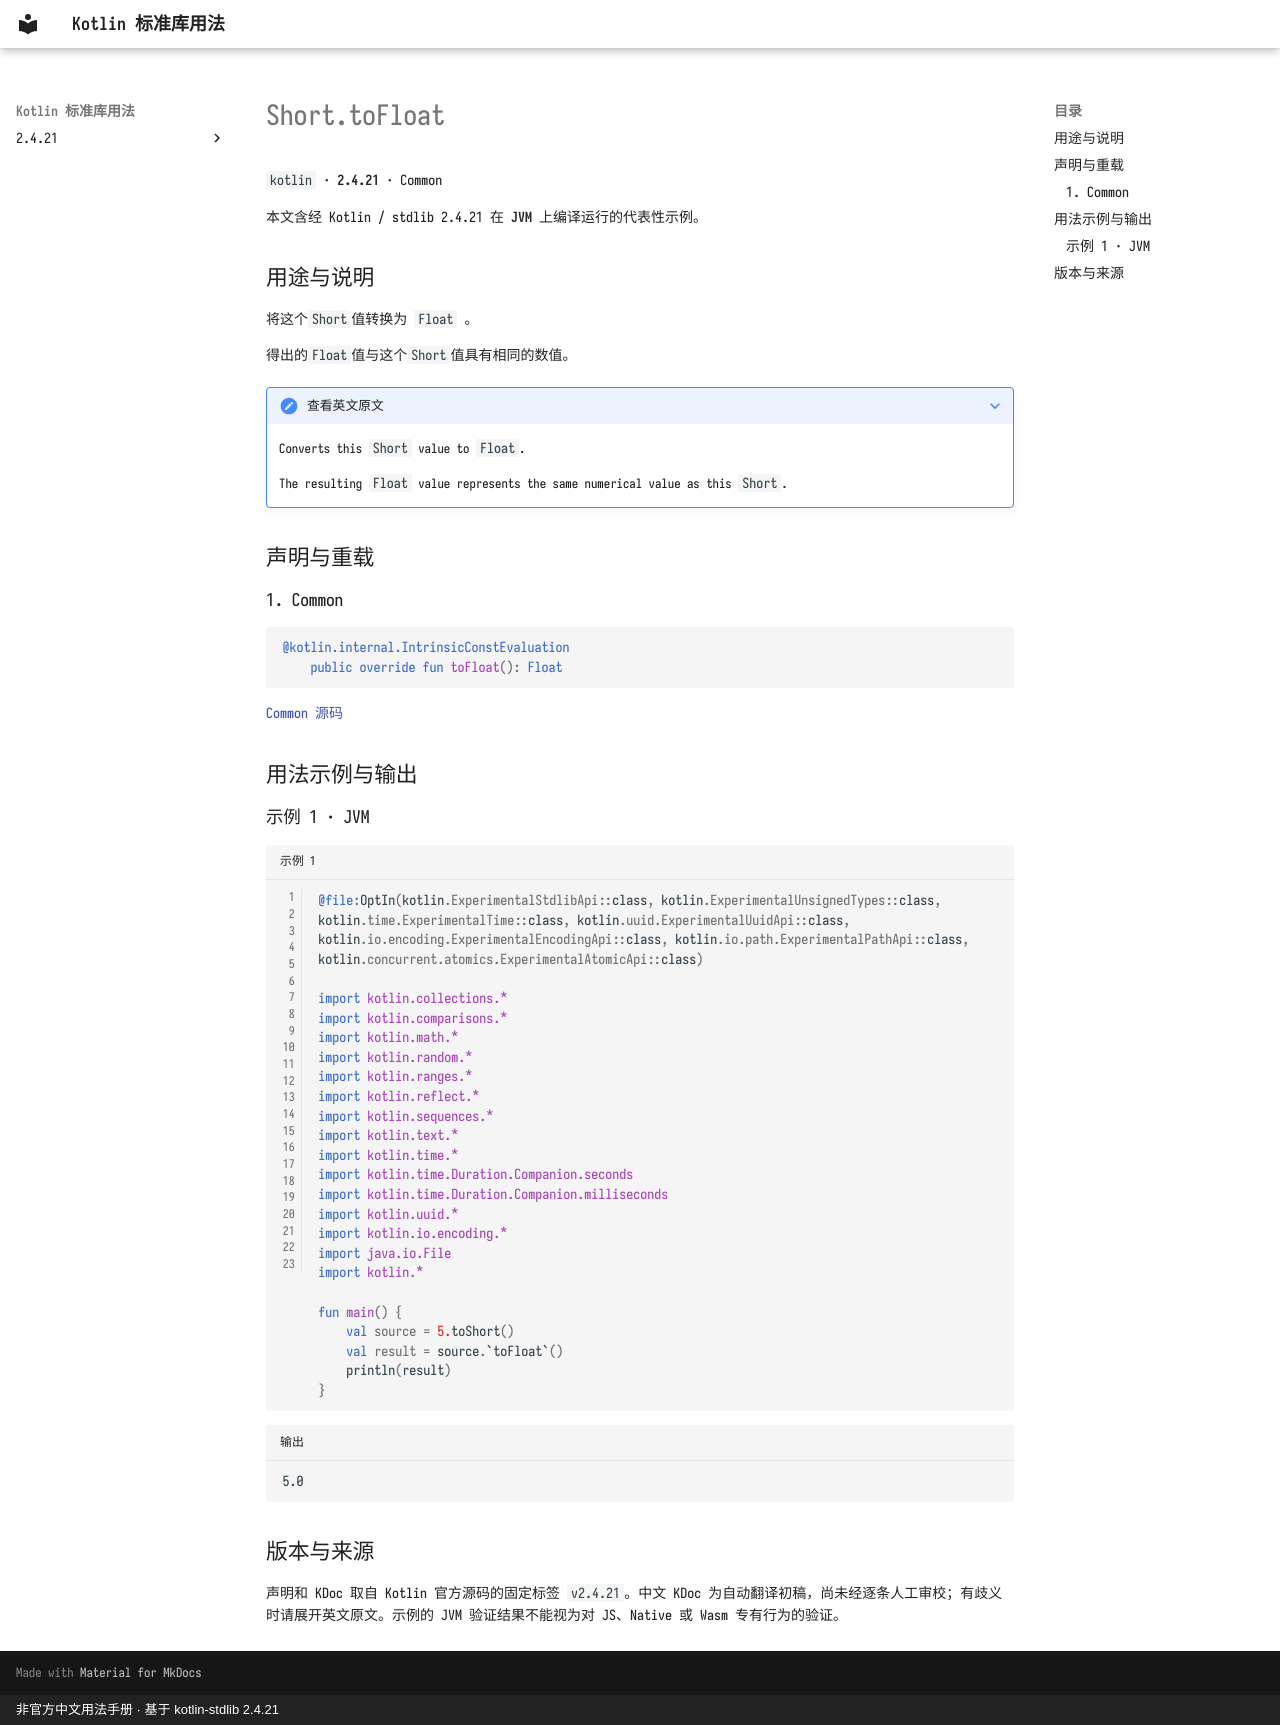

repository: oooooooko/kotlin-stdlib-docs · page: zh/api/kotlin/short-tofloat--2e240d1c/index.html · generator: mkdocs · copyright: 非官方中文用法手册 · 基于 kotlin-stdlib 2.4.21

# Short.toFloat

`kotlin` · **2.4.21** · Common

本文含经 Kotlin / stdlib 2.4.21 在 **JVM** 上编译运行的代表性示例。

## 用途与说明

将这个`Short`值转换为 `Float` 。

得出的`Float`值与这个`Short`值具有相同的数值。

??? note "查看英文原文"

    Converts this `Short` value to `Float`.
    
    The resulting `Float` value represents the same numerical value as this `Short`.

## 声明与重载

### 1. Common

```kotlin
@kotlin.internal.IntrinsicConstEvaluation
    public override fun toFloat(): Float
```

[Common 源码](https://github.com/JetBrains/kotlin/blob/v2.4.21/libraries/stdlib/src/kotlin/Primitives.kt#L724)

## 用法示例与输出

### 示例 1 · JVM

```kotlin title="示例 1" linenums="1"
@file:OptIn(kotlin.ExperimentalStdlibApi::class, kotlin.ExperimentalUnsignedTypes::class, kotlin.time.ExperimentalTime::class, kotlin.uuid.ExperimentalUuidApi::class, kotlin.io.encoding.ExperimentalEncodingApi::class, kotlin.io.path.ExperimentalPathApi::class, kotlin.concurrent.atomics.ExperimentalAtomicApi::class)

import kotlin.collections.*
import kotlin.comparisons.*
import kotlin.math.*
import kotlin.random.*
import kotlin.ranges.*
import kotlin.reflect.*
import kotlin.sequences.*
import kotlin.text.*
import kotlin.time.*
import kotlin.time.Duration.Companion.seconds
import kotlin.time.Duration.Companion.milliseconds
import kotlin.uuid.*
import kotlin.io.encoding.*
import java.io.File
import kotlin.*

fun main() {
    val source = 5.toShort()
    val result = source.`toFloat`()
    println(result)
}
```

```text title="输出"
5.0
```

## 版本与来源

声明和 KDoc 取自 Kotlin 官方源码的固定标签 `v2.4.21`。中文 KDoc 为自动翻译初稿，尚未经逐条人工审校；有歧义时请展开英文原文。示例的 JVM 验证结果不能视为对 JS、Native 或 Wasm 专有行为的验证。
